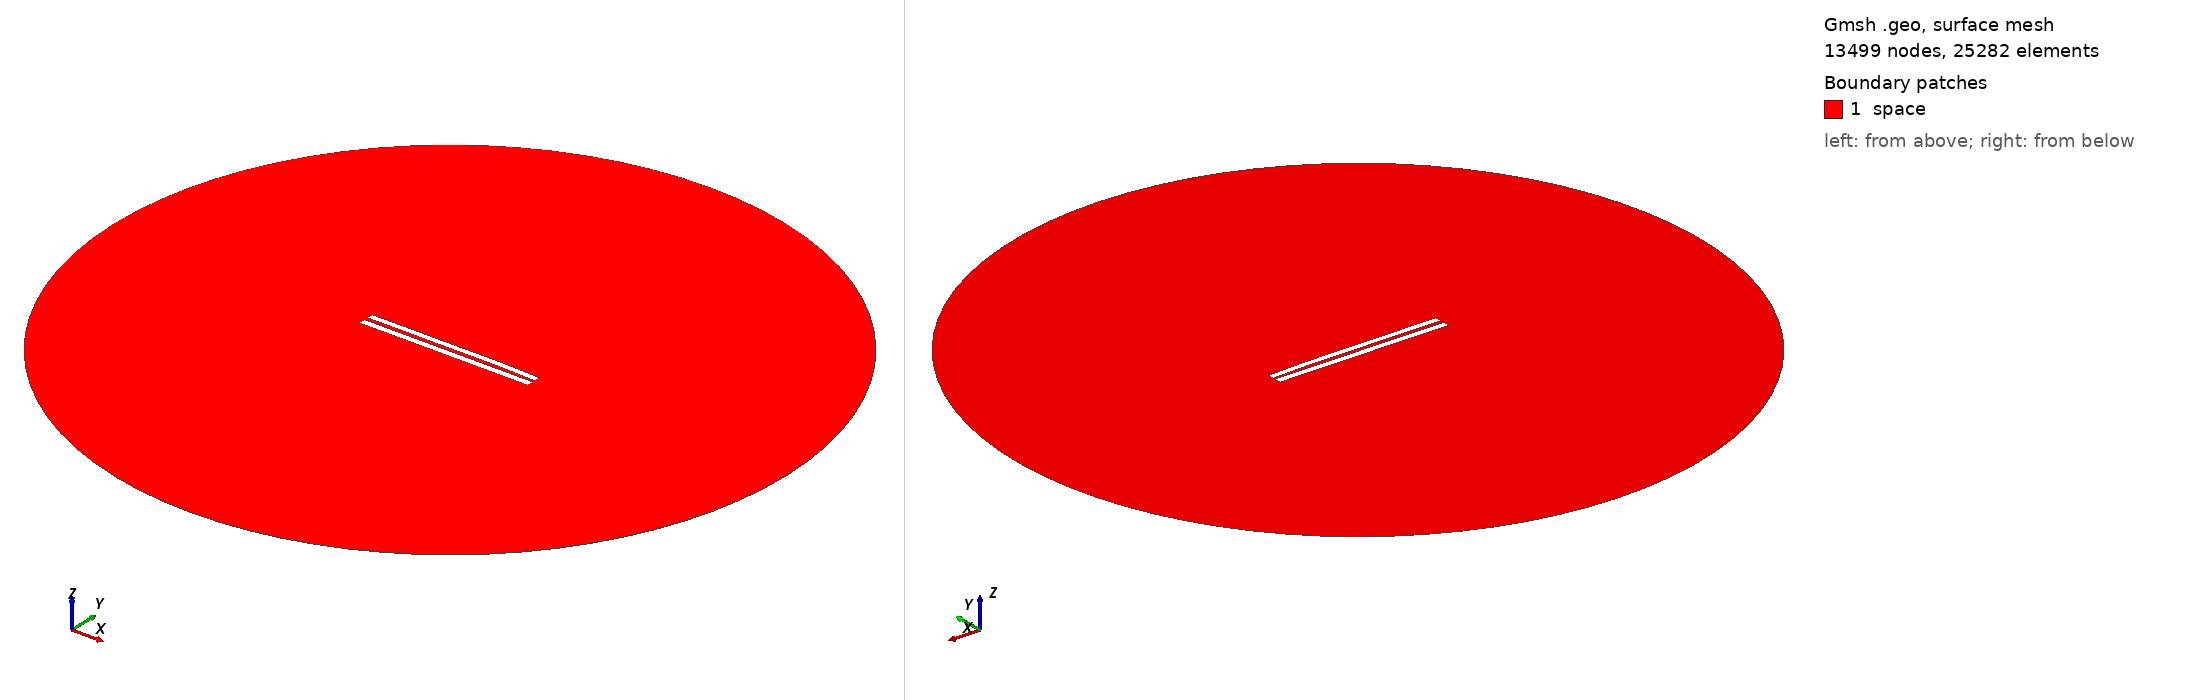

Gmsh geometry script, surface-meshed: 13499 nodes, 25282 surface elements. Boundary patches (legend numbers): 1 space. Left view from above one corner, right view from below the opposite corner. Legend entries are the model's physical surfaces. The drawing asked Gmsh for element sizes between 1% and 20% of the model's largest extent; the script's own settings can give other sizes.

=== 5109.geo (drawn) ===
//---------------------------------------
// Geometry kernel
//---------------------------------------

SetFactory("OpenCASCADE");



//---------------------------------------
// Parameters of the geometry
//---------------------------------------

// Overetch of the upper plate
overetch = 0.125;

// Distance between the plates
distance = 2.25;

// Discretization over the x axis (for the deformation)
nx = 50; 

// Length of the plate
L = 100 - overetch; 

// Number of modes
n = 4; 

// 1st mode coefficient
coeff(1) = -0.15;
beta(1) = 0.596864 * 3.1415926535 / L;

// 2nd mode coefficient
coeff(2) = 0.15;
beta(2) = 1.49418 * 3.1415926535 / L;

// 3rd mode coefficient
coeff(3) = -0.075;
beta(3) = 2.50025 * 3.1415926535 / L;

// 4th mode coefficient
coeff(4) = 0.07499999999999998;
beta(4) = 3.49999 * 3.1415926535 / L;



//---------------------------------------
// Upper plate (deformed rectangle)
//---------------------------------------

// Coordiantes of the upper plate
xmin = -50;
xmax = 50 - overetch;

// Height of the upper plate
yheight = 4 - 2 * overetch;

// Indexes of the points
UpperID[] = {};
LowerID[] = {};
LeftID[] = {};
RightID[] = {};

// Point index
p = 1;

// Horizontal edges
For i In {1:nx}
    x = xmin + (i-1)*(xmax - xmin)/(nx-1);

    y_bottom = distance / 2 + overetch;
    For j In {1:n}
        C = (Cosh(beta(j)*L) + Cos(beta(j)*L)) / (Sinh(beta(j)*L) + Sin(beta(j)*L));
        y_bottom  = y_bottom + coeff(j) * (Cosh(beta(j)*(x+50)) - Cos(beta(j)*(x+50)) - C * (Sinh(beta(j)*(x+50)) - Sin(beta(j)*(x+50))));
    EndFor

    y_top = y_bottom + yheight;

    Point(p) = {x, y_top, 0, 1.0};
    UpperID[i] = p;
    p = p + 1;

    Point(p) = {x, y_bottom, 0, 1.0};
    LowerID[i] = p;
    p = p + 1;
EndFor

// Create point lists
UpperPts[] = {}; LowerPts[] = {};
For i In {1:nx}
  UpperPts[] += {UpperID[i]};
  LowerPts[] += {LowerID[i]};
EndFor

// Build splines
Spline(1) = {UpperPts[]};
Spline(2) = {LowerPts[]};
Line(3) = {LowerPts[nx-1], UpperPts[nx-1]};
Line(4) = {LowerPts[0], UpperPts[0]};

// Build the plane surface
Curve Loop(1) = {2, 3, -1, -4};
Plane Surface(1) = {1};



//---------------------------------------
// Lower plate (rectangle)
//---------------------------------------

// Vertices
Point(1001) = {-50, -1, 0, 1.0};
Point(1002) = { 50, -1, 0, 1.0};
Point(1003) = { 50,  -5, 0, 1.0};
Point(1004) = {-50,  -5, 0, 1.0};

// Edges
Line(5) = {1001, 1002};
Line(6) = {1002, 1003};
Line(7) = {1003, 1004};
Line(8) = {1004, 1001};

// Plane surface
Line Loop(2) = {5, 6, 7, 8};
Plane Surface(2) = {2}; 



//---------------------------------------
// Outer (fictious) boundary
//---------------------------------------

// Points
Point(1005) = {0, 0, 0};       // Center
Point(1006) = {200, 0, 0};     // Start point
Point(1007) = {0, 200, 0};     // 90 degrees
Point(1008) = {-200, 0, 0};    // 180 degrees
Point(1009) = {0, -200, 0};    // 270 degrees

// Circle arcs (each needs start, center, end)
Circle(9) = {1006, 1005, 1007};
Circle(10) = {1007, 1005, 1008};
Circle(11) = {1008, 1005, 1009};
Circle(12) = {1009, 1005, 1006};

// Plane surface for the entire domain
Curve Loop(3) = {9, 10, 11, 12};
Surface(3) = {3};

// Subtract the plates from the whole domain to obtain the actual domain where we want to solve the equations
BooleanDifference{ Surface{3}; Delete; }{ Surface{1}; Surface{2}; Delete; }




//---------------------------------------
// Transfinite Lines/Curves
//---------------------------------------

// Set the number of points on the boundaries
r = 7;

// Plates
Transfinite Curve {1, 2} = 50*r Using Progression 1;
Transfinite Curve {3, 4} = 2*r Using Progression 1;
Transfinite Line {5, 7} = 50*r Using Progression 1;
Transfinite Line {6, 8} = 2*r Using Progression 1;

// Outer boundary
Transfinite Line {9, 10, 11, 12} = 20 Using Progression 1;



//---------------------------------------
// Physical groups
//---------------------------------------                

// Physical curves (boundaries)
Physical Line("force_segment", 10) = {2};
Physical Line("upper_plate", 11) = {1, 3, 4};
Physical Line("lower_plate", 12) = {5, 6, 7, 8};
Physical Line("boundary", 20) = {9, 10, 11, 12};

// Physical Surfaces
Physical Surface("space", 30) = {3};



//---------------------------------------
// 6. Generate the Mesh
//---------------------------------------

// 2D mesh generation
Mesh 2;
